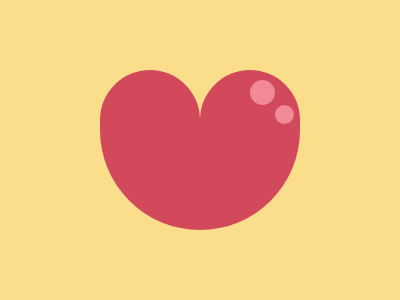

Write the HTML and CSS that draws this image.

<div id="p"><div id="a"></div><div id="b"><div id="b1"></div> <div id="b2"></div></div><style>body{background:#FADE8B;margin:0;display:flex;justify-content:center;align-items:center}#p{display:flex;border-radius:0 0 100px 100px;height:160px;overflow:hidden;}#a,#b{width:100px;height:160px;border-radius:50px 50px 0px 0;background:#D2495C;position:relative;}#b1,#b2{background:#F28997;border-radius:999px;height:25px;width:25px;position:absolute;right:25;top:10;}#b2{height:19px;width:19px;top:35;right:6}</style>